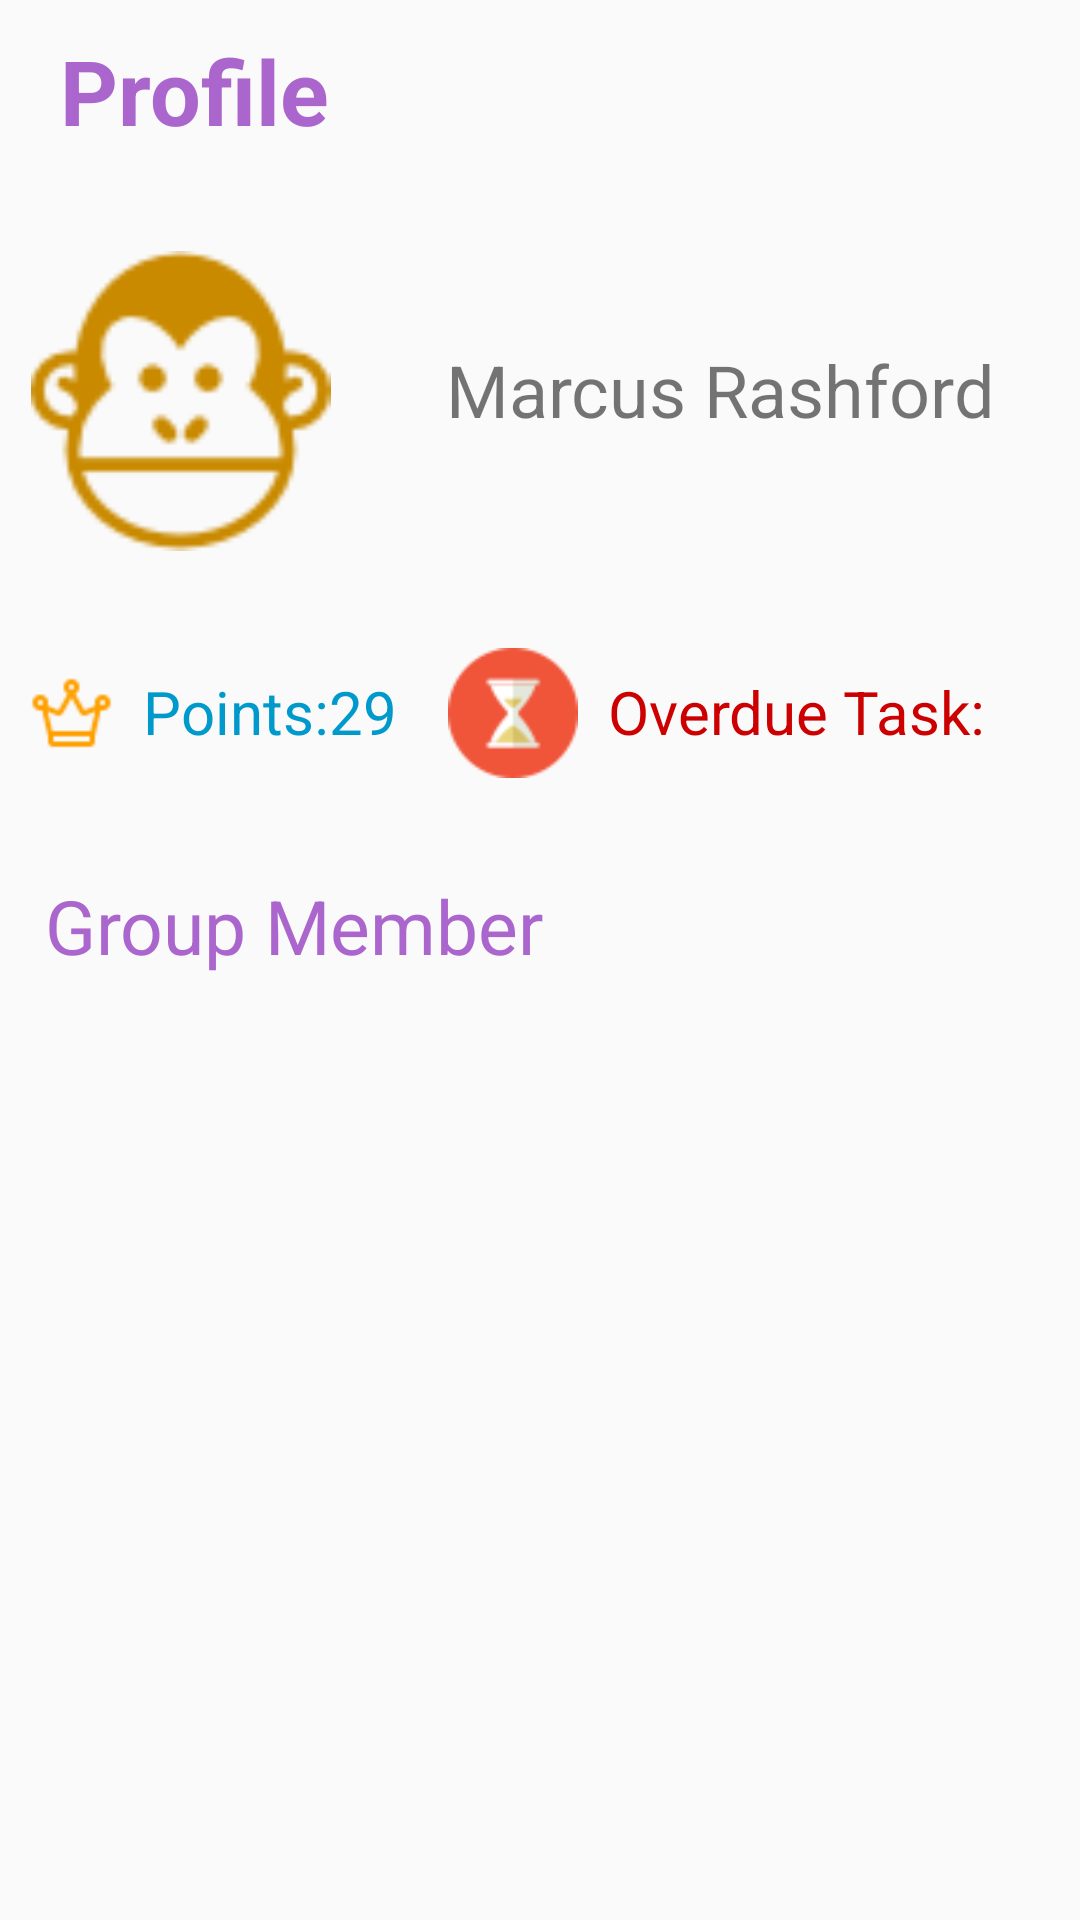

Produce the Android XML layout that renders to this screen, including the resource entries it uses.
<!-- AndroidManifest.xml: application theme AppTheme -->
<!-- res/layout/tab3people.xml -->
<android.support.constraint.ConstraintLayout xmlns:android="http://schemas.android.com/apk/res/android"
    xmlns:app="http://schemas.android.com/apk/res-auto"
    xmlns:tools="http://schemas.android.com/tools"
    android:id="@+id/constraintLayout"
    android:layout_width="match_parent"
    android:layout_height="match_parent"
    tools:context="com.example.mychores.MainActivity$PlaceholderFragment">

    <LinearLayout
        android:layout_width="match_parent"
        android:layout_height="match_parent"
        android:orientation="vertical">

        <TextView
            android:id="@+id/textView3"
            android:layout_width="match_parent"
            android:layout_height="wrap_content"
            android:layout_marginTop="10dp"
            android:paddingLeft="20dp"
            android:text="Profile "
            android:textAlignment="textStart"
            android:textColor="@android:color/holo_purple"
            android:textSize="30sp"
            android:textStyle="bold" />

        <LinearLayout
            android:layout_width="match_parent"
            android:layout_height="wrap_content"
            android:layout_gravity="left"
            android:orientation="horizontal"
            android:paddingTop="100px">

            <ImageView
                android:id="@+id/userIcon"
                android:layout_width="wrap_content"
                android:layout_height="wrap_content"
                android:layout_gravity="left"
                android:layout_weight="1"
                android:minHeight="300px"
                android:src="@drawable/monkey" />

            <LinearLayout
                android:layout_width="wrap_content"
                android:layout_height="wrap_content"
                android:layout_weight="1"
                android:minHeight="300px"
                android:orientation="vertical">

                <TextView
                    android:id="@+id/UserName"
                    android:layout_width="match_parent"
                    android:layout_height="wrap_content"
                    android:layout_weight="1"
                    android:paddingTop="30dp"
                    android:text="Marcus Rashford"
                    android:textAlignment="center"
                    android:textSize="24sp" />

            </LinearLayout>

        </LinearLayout>

        <LinearLayout
            android:layout_width="match_parent"
            android:layout_height="wrap_content"
            android:layout_marginBottom="30dp"
            android:layout_marginLeft="10dp"
            android:layout_marginRight="10dp"
            android:layout_marginTop="30dp"
            android:orientation="horizontal">

            <ImageView
                android:id="@+id/imageView"
                android:layout_width="wrap_content"
                android:layout_height="match_parent"
                android:layout_weight="1"
                android:src="@drawable/crown" />

            <TextView
                android:id="@+id/userPoints"
                android:layout_width="wrap_content"
                android:layout_height="match_parent"
                android:layout_weight="1"
                android:background="@color/background"
                android:padding="10dp"
                android:text="Points:296"
                android:textColor="@android:color/holo_blue_dark"
                android:textSize="20sp" />

            <ImageView
                android:id="@+id/imageView2"
                android:layout_width="wrap_content"
                android:layout_height="wrap_content"
                android:layout_weight="1"
                android:src="@drawable/late" />

            <TextView
                android:id="@+id/overDueTask"
                android:layout_width="wrap_content"
                android:layout_height="match_parent"
                android:layout_weight="1"
                android:padding="10dp"
                android:text="Overdue Task: 0"
                android:textColor="@android:color/holo_red_dark"
                android:textSize="20sp" />
        </LinearLayout>

        <TextView
            android:id="@+id/textView"
            android:layout_width="match_parent"
            android:layout_height="wrap_content"
            android:paddingBottom="5dp"
            android:paddingLeft="15dp"
            android:text="Group Member"
            android:textColor="@android:color/holo_purple"
            android:textSize="25sp" />

        <ListView
            android:id="@+id/other_userlist"
            android:layout_width="match_parent"
            android:layout_height="match_parent"
            android:layout_marginBottom="10dp"
            android:paddingLeft="15dp"
            android:paddingRight="15dp" />

    </LinearLayout>

</android.support.constraint.ConstraintLayout>
<!-- resources referenced by this layout -->
<resources>
  <color name="background">#fafafa</color>
  <!-- drawable crown: png bitmap (drawable, 875 bytes) -->
  <!-- drawable late: png bitmap (drawable, 1851 bytes) -->
  <!-- drawable monkey: png bitmap (drawable, 2351 bytes) -->
  <style name="AppTheme" parent="Theme.AppCompat.Light.DarkActionBar">
          
          <item name="colorPrimary">@color/colorPrimary</item>
          <item name="colorPrimaryDark">@color/colorPrimaryDark</item>
          <item name="colorAccent">@color/colorAccent</item>
      </style>
  <color name="colorPrimary">#3F51B5</color>
  <color name="colorPrimaryDark">#303F9F</color>
  <color name="colorAccent">#280b90d9</color>
</resources>
